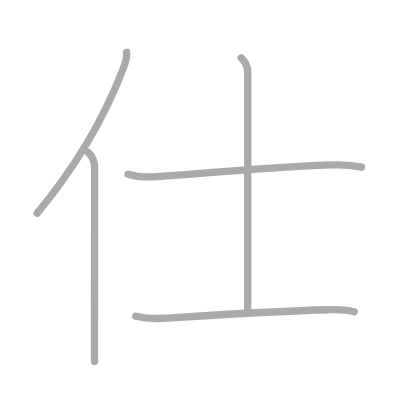
t = 0.00 s
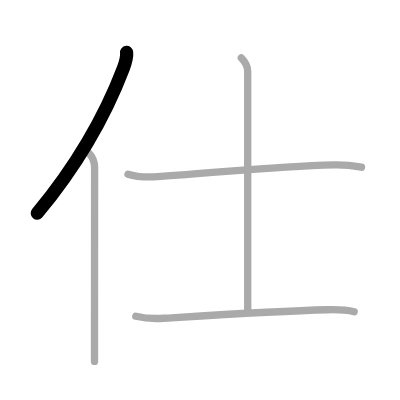
t = 1.00 s
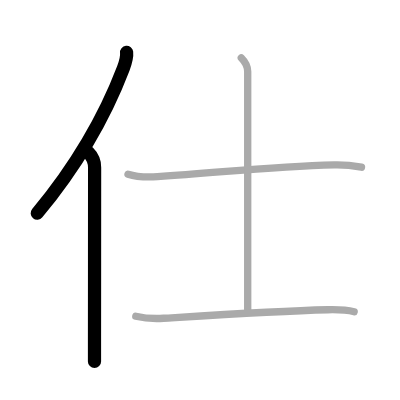
t = 2.00 s
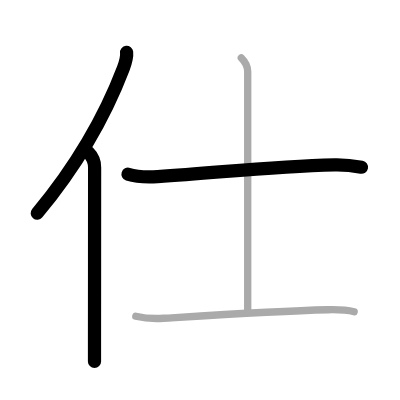
t = 3.00 s
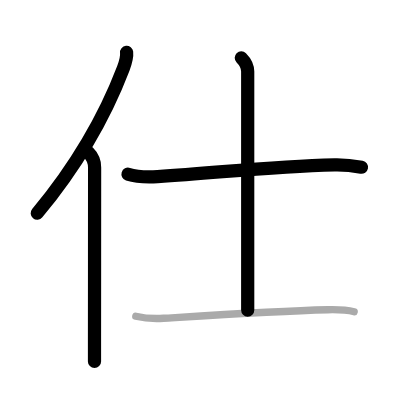
t = 4.00 s
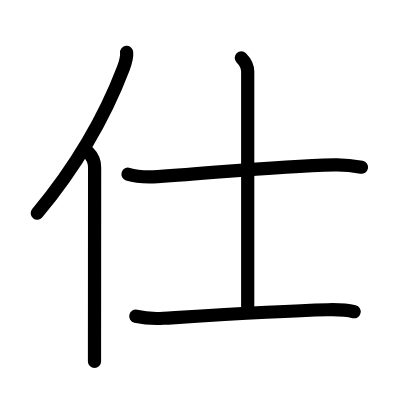
t = 5.00 s

The animated SVG that drew these frames (rendered in a browser with its animation timeline set to each time). Animation: 5 SMIL elements (animate=5); one cycle of 5.00 s.

<?xml version="1.0" standalone="no"?>
<!DOCTYPE svg PUBLIC "-//W3C//DTD SVG 1.1//EN"   "http://www.w3.org/Graphics/SVG/1.1/DTD/svg11.dtd">
<svg width="400px" height="400px"  version="1.1" xmlns="http://www.w3.org/2000/svg">
  <defs>
    <marker id="Triangle" viewBox="0 0 10 10" refX="0" refY="5" markerUnits="strokeWidth" markerWidth="3" style="stroke-opacity:0%;fill:#aaaaaa;" markerHeight="2" orient="auto">
      <path d="M 0 0 L 10 5 L 0 10 z" />
    </marker>
    
    <marker id="Arrow" viewBox="0 0 10 10" refX="5" refY="5" markerUnits="strokeWidth" markerWidth="1.8" style="stroke-opacity:0%;fill:#770000;" markerHeight="2" orient="auto">
      <path d="M 0 4 L 6 4 L 4 1 L 10 5 L 4 9 L 6 6 L 0 6 z" />
        <circle cx="5" cy="5" r="5" />
      </marker>
    
    <marker id="TriangleRed" viewBox="0 0 10 10" refX="0" refY="5" markerUnits="strokeWidth" markerWidth="3" style="stroke-opacity:0%;fill:#CC0000;" markerHeight="2" orient="auto">
      <path d="M 0 0 L 10 5 L 0 10 z" />
    </marker>
    
    <marker id="ArrowRed" viewBox="0 0 10 10" refX="5" refY="5" markerUnits="strokeWidth" markerWidth="1.8" style="stroke-opacity:0%;fill:#CC0000;" markerHeight="2" orient="auto">
      <path d="M 0 4 L 6 4 L 4 1 L 10 5 L 4 9 L 6 6 L 0 6 z" />
        <circle cx="5" cy="5" r="5" />
      </marker>
    
  </defs>
  
  <path style="fill:#ffffff; fill-opacity:100%; fill-rule:evenodd; stroke-width:0;" d="M 0 0 L 400px 0 L 400px 400px L 0 400px L 0 0" />

  <g transform="scale(3.6697247706422 3.6697247706422)">
<path style="fill:none; fill-opacity:0%; fill-rule:evenodd; stroke:#aaaaaa; stroke-opacity:100%; stroke-width: 1.5pt; stroke-linejoin:round; stroke-linecap:round;" d="M34.5 14.25c0.13 1.25-0.16 2.46-0.89 4.35C28.88 31 22.05 43.75 10.12 58.12"></path>
<path style="fill:none; fill-opacity:0%; fill-rule:evenodd; stroke:#aaaaaa; stroke-opacity:100%; stroke-width: 1.5pt; stroke-linejoin:round; stroke-linecap:round;" d="M24.03 41.5c0.92 0.92 1.75 2.38 1.75 4.12c0 9.46-0.02 33.3-0.03 46.12c0 2.92 0 5.27 0 6.75"></path>
<path style="fill:none; fill-opacity:0%; fill-rule:evenodd; stroke:#aaaaaa; stroke-opacity:100%; stroke-width: 1.5pt; stroke-linejoin:round; stroke-linecap:round;" d="M34.88 47.47c2.1 0.67 5.94 0.8 8.04 0.67c18.7-1.25 31.09-2.8 48.25-3.22c3.49-0.08 5.59 0.32 7.34 0.65"></path>
<path style="fill:none; fill-opacity:0%; fill-rule:evenodd; stroke:#aaaaaa; stroke-opacity:100%; stroke-width: 1.5pt; stroke-linejoin:round; stroke-linecap:round;" d="M65.75 15.75c1.19 1.19 1.75 2.38 1.75 3.75c0 5.5 0 57.75 0 65"></path>
<path style="fill:none; fill-opacity:0%; fill-rule:evenodd; stroke:#aaaaaa; stroke-opacity:100%; stroke-width: 1.5pt; stroke-linejoin:round; stroke-linecap:round;" d="M37 86.17c3.05 0.71 5.58 0.68 7.56 0.56c13.82-0.86 31.07-1.98 44.74-2.32c3.29-0.08 5.56 0.13 7.21 0.54"></path>

<path style="fill:none; fill-opacity:0%; fill-rule:evenodd; stroke:#000000; stroke-opacity:100%; stroke-width: 2.7pt; stroke-linejoin:round; stroke-linecap:round;" d="M34.5 14.25c0.13 1.25-0.16 2.46-0.89 4.35C28.88 31 22.05 43.75 10.12 58.12" pathLength="100" stroke-dashoffset="100" stroke-dasharray="100 105"><animate id="dashAnim1" attributeName="stroke-dashoffset" from="100" to="0" dur="1s" calcMode="linear" fill="freeze"/></path>
<path style="fill:none; fill-opacity:0%; fill-rule:evenodd; stroke:#000000; stroke-opacity:100%; stroke-width: 2.7pt; stroke-linejoin:round; stroke-linecap:round;" d="M24.03 41.5c0.92 0.92 1.75 2.38 1.75 4.12c0 9.46-0.02 33.3-0.03 46.12c0 2.92 0 5.27 0 6.75" pathLength="100" stroke-dashoffset="100" stroke-dasharray="100 105"><animate id="dashAnim2" attributeName="stroke-dashoffset" from="100" to="0" dur="1s" calcMode="linear" begin="dashAnim1.end" fill="freeze"/></path>
<path style="fill:none; fill-opacity:0%; fill-rule:evenodd; stroke:#000000; stroke-opacity:100%; stroke-width: 2.7pt; stroke-linejoin:round; stroke-linecap:round;" d="M34.88 47.47c2.1 0.67 5.94 0.8 8.04 0.67c18.7-1.25 31.09-2.8 48.25-3.22c3.49-0.08 5.59 0.32 7.34 0.65" pathLength="100" stroke-dashoffset="100" stroke-dasharray="100 105"><animate id="dashAnim3" attributeName="stroke-dashoffset" from="100" to="0" dur="1s" calcMode="linear" begin="dashAnim2.end" fill="freeze"/></path>
<path style="fill:none; fill-opacity:0%; fill-rule:evenodd; stroke:#000000; stroke-opacity:100%; stroke-width: 2.7pt; stroke-linejoin:round; stroke-linecap:round;" d="M65.75 15.75c1.19 1.19 1.75 2.38 1.75 3.75c0 5.5 0 57.75 0 65" pathLength="100" stroke-dashoffset="100" stroke-dasharray="100 105"><animate id="dashAnim4" attributeName="stroke-dashoffset" from="100" to="0" dur="1s" calcMode="linear" begin="dashAnim3.end" fill="freeze"/></path>
<path style="fill:none; fill-opacity:0%; fill-rule:evenodd; stroke:#000000; stroke-opacity:100%; stroke-width: 2.7pt; stroke-linejoin:round; stroke-linecap:round;" d="M37 86.17c3.05 0.71 5.58 0.68 7.56 0.56c13.82-0.86 31.07-1.98 44.74-2.32c3.29-0.08 5.56 0.13 7.21 0.54" pathLength="100" stroke-dashoffset="100" stroke-dasharray="100 105"><animate id="dashAnim5" attributeName="stroke-dashoffset" from="100" to="0" dur="1s" calcMode="linear" begin="dashAnim4.end" fill="freeze"/></path>

</g>

</svg>  
          
